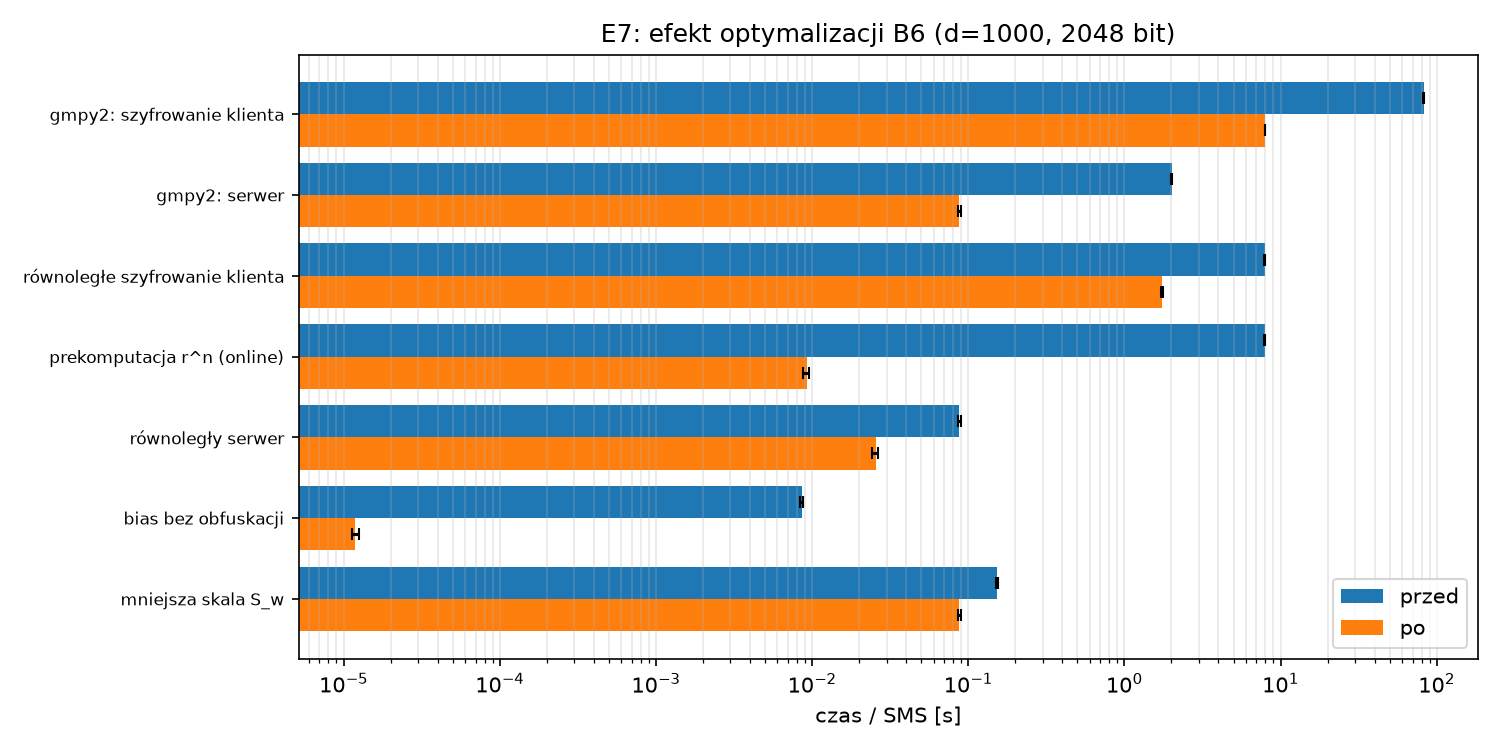

The table this chart was drawn from, first rows:
optimization, variant, unit, median, q1, q3, n_repeats, note
gmpy2: szyfrowanie klienta, przed (czysty Python), s, 82.44, 82.04, 82.76, 10, zmierzone na 100 współrzędnych, przeskal…
gmpy2: szyfrowanie klienta, po (gmpy2), s, 7.931, 7.91, 7.98, 10, zmierzone na 100 współrzędnych, przeskal…
gmpy2: serwer, przed (czysty Python), s, 2.002, 1.996, 2.008, 10, 
gmpy2: serwer, po (gmpy2), s, 0.08684, 0.08636, 0.08947, 10, 
równoległe szyfrowanie klienta, przed (1 proces), s, 7.903, 7.884, 7.947, 10, 
równoległe szyfrowanie klienta, po (6 procesów), s, 1.741, 1.72, 1.758, 10, 
prekomputacja r^n (online), przed (r^n w trakcie), s, 7.903, 7.884, 7.947, 10, 
prekomputacja r^n (online), po (pula offline), s, 0.009324, 0.008791, 0.009488, 10, r^n liczone wcześniej (koszt offline w w…
prekomputacja r^n (offline, informacyjni…, napełnienie puli, 6 procesów, s, 1.84, 1.825, 1.855, 10, 
równoległy serwer, przed (1 proces), s, 0.08684, 0.08636, 0.08947, 10, 
równoległy serwer, po (6 procesów), s, 0.0257, 0.02428, 0.02656, 10, 
bias bez obfuskacji, przed (Enc(b) z r^n), s, 0.008596, 0.008336, 0.008756, 10, 
bias bez obfuskacji, po (Enc(b) z r=1), s, 1.1892499969690107e-05, 1.1389249948479119e-05, 1.2538250075522228e-05, 10, oszczędza jedno r^n na żądanie (wynik i …
mniejsza skala S_w, przed (S_w=1e6), s, 0.1529, 0.1514, 0.1553, 10, 
mniejsza skala S_w, po (S_w=100), s, 0.08684, 0.08636, 0.08947, 10, 
kompaktowa serializacja, przed (JSON dziesiętny), B, 1236480, 1236480, 1236480, 1, 
kompaktowa serializacja, po (JSON base64), B, 687678, 687678, 687678, 1, 
